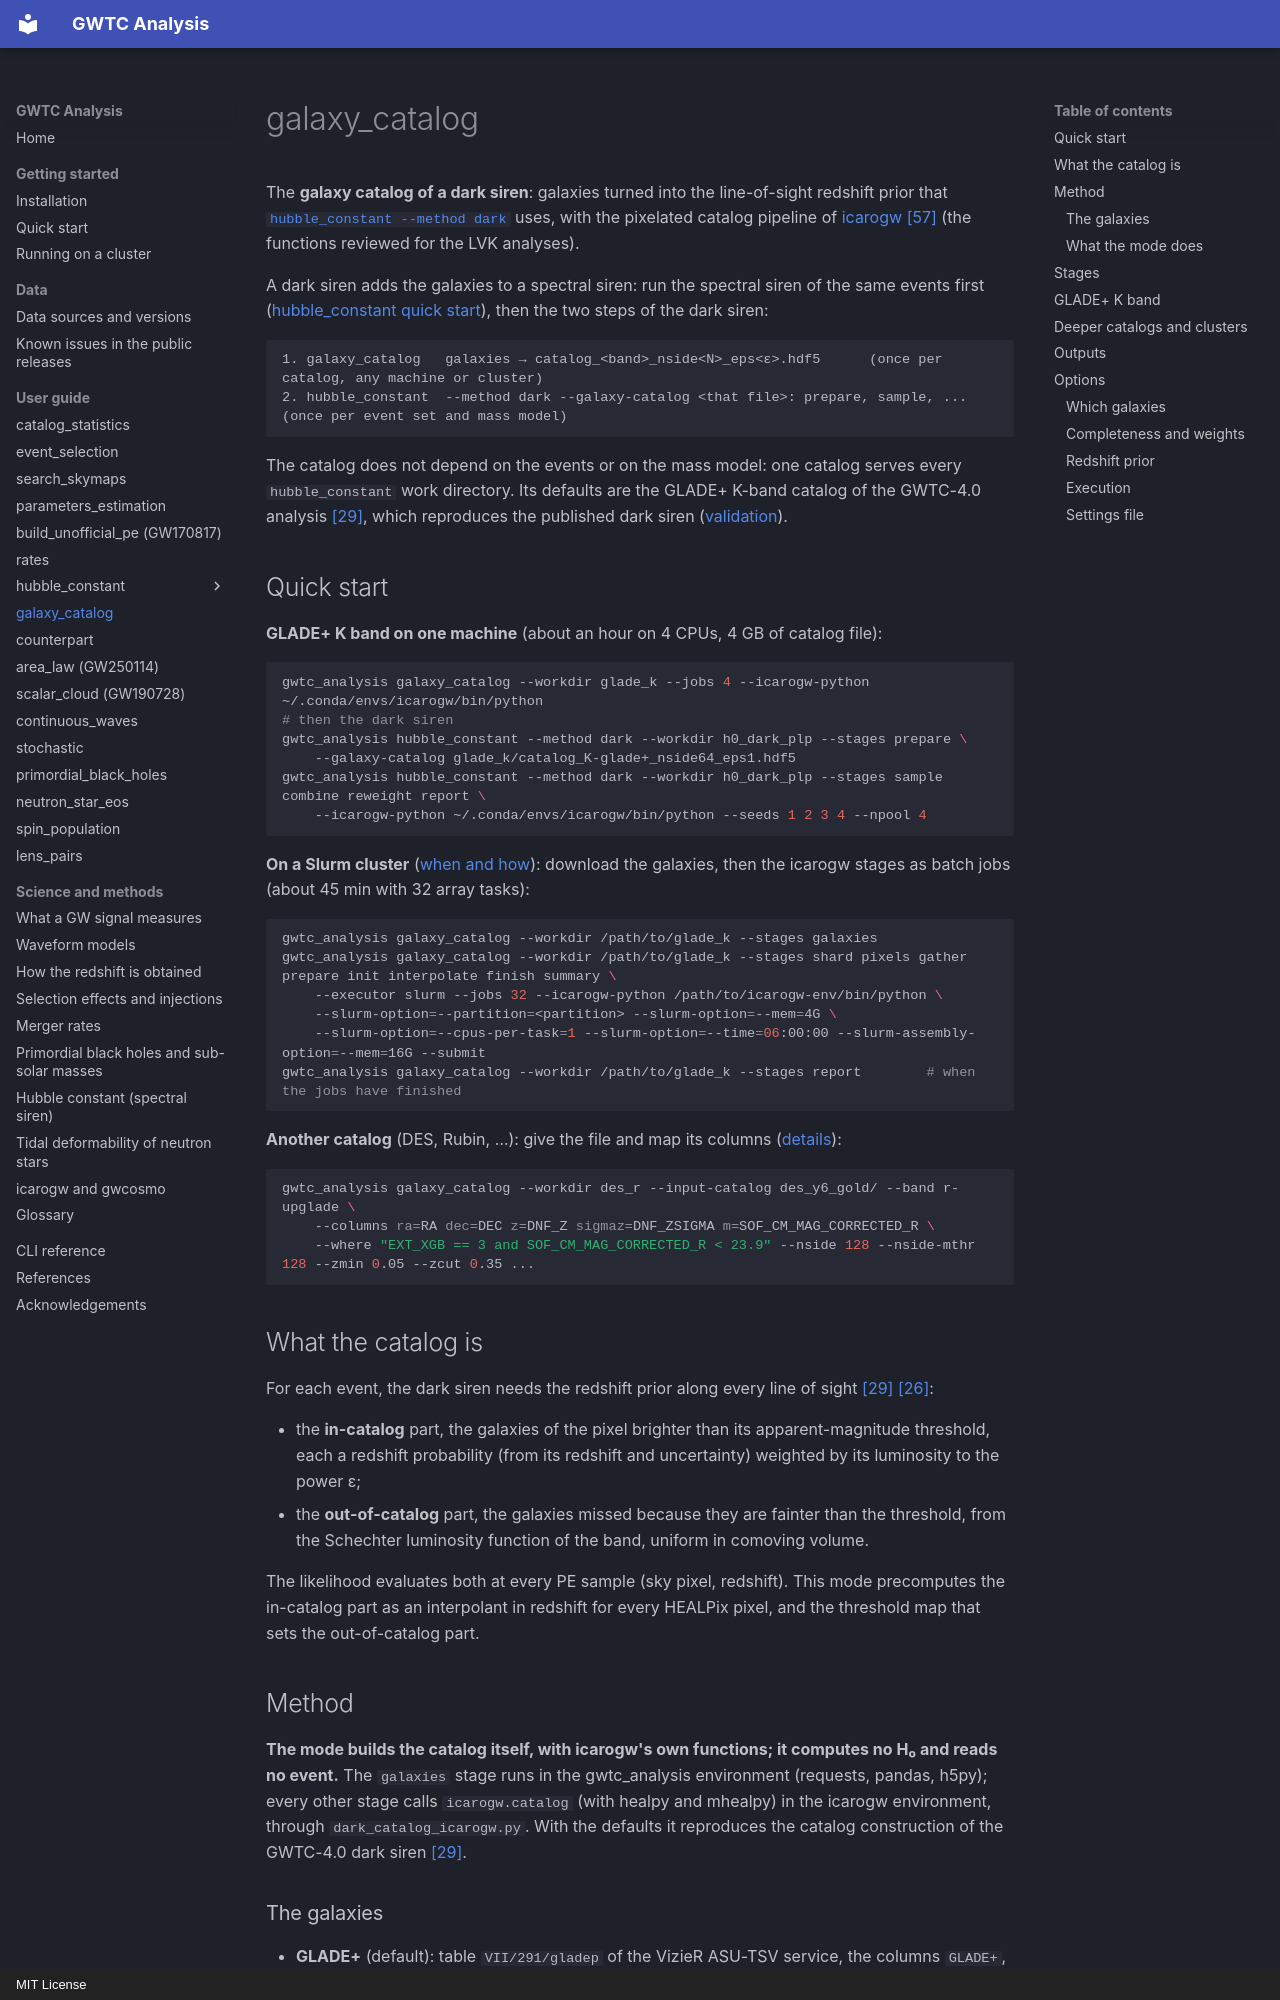

repository: danielsentenac/gwtc_analysis · page: modes/galaxy-catalog/index.html · generator: mkdocs · copyright: MIT License

# galaxy_catalog

The **galaxy catalog of a dark siren**: galaxies turned into the line-of-sight redshift prior that
[`hubble_constant --method dark`](hubble-constant.md#dark-sirens-with-a-galaxy-catalog) uses, with the
pixelated catalog pipeline of [icarogw](https://github.com/icarogw-developers/icarogw)
[\[57\]](../references.md#ref-57) (the functions reviewed for the LVK analyses).

A dark siren adds the galaxies to a spectral siren: run the spectral siren of the same events first
([hubble_constant quick start](hubble-constant.md#quick-start)), then the two steps of the dark siren:

```
1. galaxy_catalog   galaxies → catalog_<band>_nside<N>_eps<ε>.hdf5      (once per catalog, any machine or cluster)
2. hubble_constant  --method dark --galaxy-catalog <that file>: prepare, sample, ...  (once per event set and mass model)
```

The catalog does not depend on the events or on the mass model: one catalog serves every `hubble_constant` work
directory. Its defaults are the GLADE+ K-band catalog of the GWTC-4.0 analysis [\[29\]](../references.md#ref-29),
which reproduces the published dark siren
([validation](hubble-constant.md#validation-gwtc-40-power-law-peak-glade-k-band)).

## Quick start

**GLADE+ K band on one machine** (about an hour on 4 CPUs, 4 GB of catalog file):

```bash
gwtc_analysis galaxy_catalog --workdir glade_k --jobs 4 --icarogw-python ~/.conda/envs/icarogw/bin/python
# then the dark siren
gwtc_analysis hubble_constant --method dark --workdir h0_dark_plp --stages prepare \
    --galaxy-catalog glade_k/catalog_K-glade+_nside64_eps1.hdf5
gwtc_analysis hubble_constant --method dark --workdir h0_dark_plp --stages sample combine reweight report \
    --icarogw-python ~/.conda/envs/icarogw/bin/python --seeds 1 2 3 4 --npool 4
```

**On a Slurm cluster** ([when and how](../cluster.md)): download the galaxies, then the icarogw stages as batch jobs (about 45 min with 32 array tasks):

```bash
gwtc_analysis galaxy_catalog --workdir /path/to/glade_k --stages galaxies
gwtc_analysis galaxy_catalog --workdir /path/to/glade_k --stages shard pixels gather prepare init interpolate finish summary \
    --executor slurm --jobs 32 --icarogw-python /path/to/icarogw-env/bin/python \
    --slurm-option=--partition=<partition> --slurm-option=--mem=4G \
    --slurm-option=--cpus-per-task=1 --slurm-option=--time=06:00:00 --slurm-assembly-option=--mem=16G --submit
gwtc_analysis galaxy_catalog --workdir /path/to/glade_k --stages report        # when the jobs have finished
```

**Another catalog** (DES, Rubin, …): give the file and map its columns ([details](#deeper-catalogs-and-clusters)):

```bash
gwtc_analysis galaxy_catalog --workdir des_r --input-catalog des_y6_gold/ --band r-upglade \
    --columns ra=RA dec=DEC z=DNF_Z sigmaz=DNF_ZSIGMA m=SOF_CM_MAG_CORRECTED_R \
    --where "EXT_XGB == 3 and SOF_CM_MAG_CORRECTED_R < 23.9" --nside 128 --nside-mthr 128 --zmin 0.05 --zcut 0.35 ...
```

## What the catalog is

For each event, the dark siren needs the redshift prior along every line of sight
[\[29\]](../references.md#ref-29) [\[26\]](../references.md#ref-26):

- the **in-catalog** part, the galaxies of the pixel brighter than its apparent-magnitude threshold, each a
  redshift probability (from its redshift and uncertainty) weighted by its luminosity to the power ε;
- the **out-of-catalog** part, the galaxies missed because they are fainter than the threshold, from the
  Schechter luminosity function of the band, uniform in comoving volume.

The likelihood evaluates both at every PE sample (sky pixel, redshift). This mode precomputes the in-catalog part
as an interpolant in redshift for every HEALPix pixel, and the threshold map that sets the out-of-catalog part.
